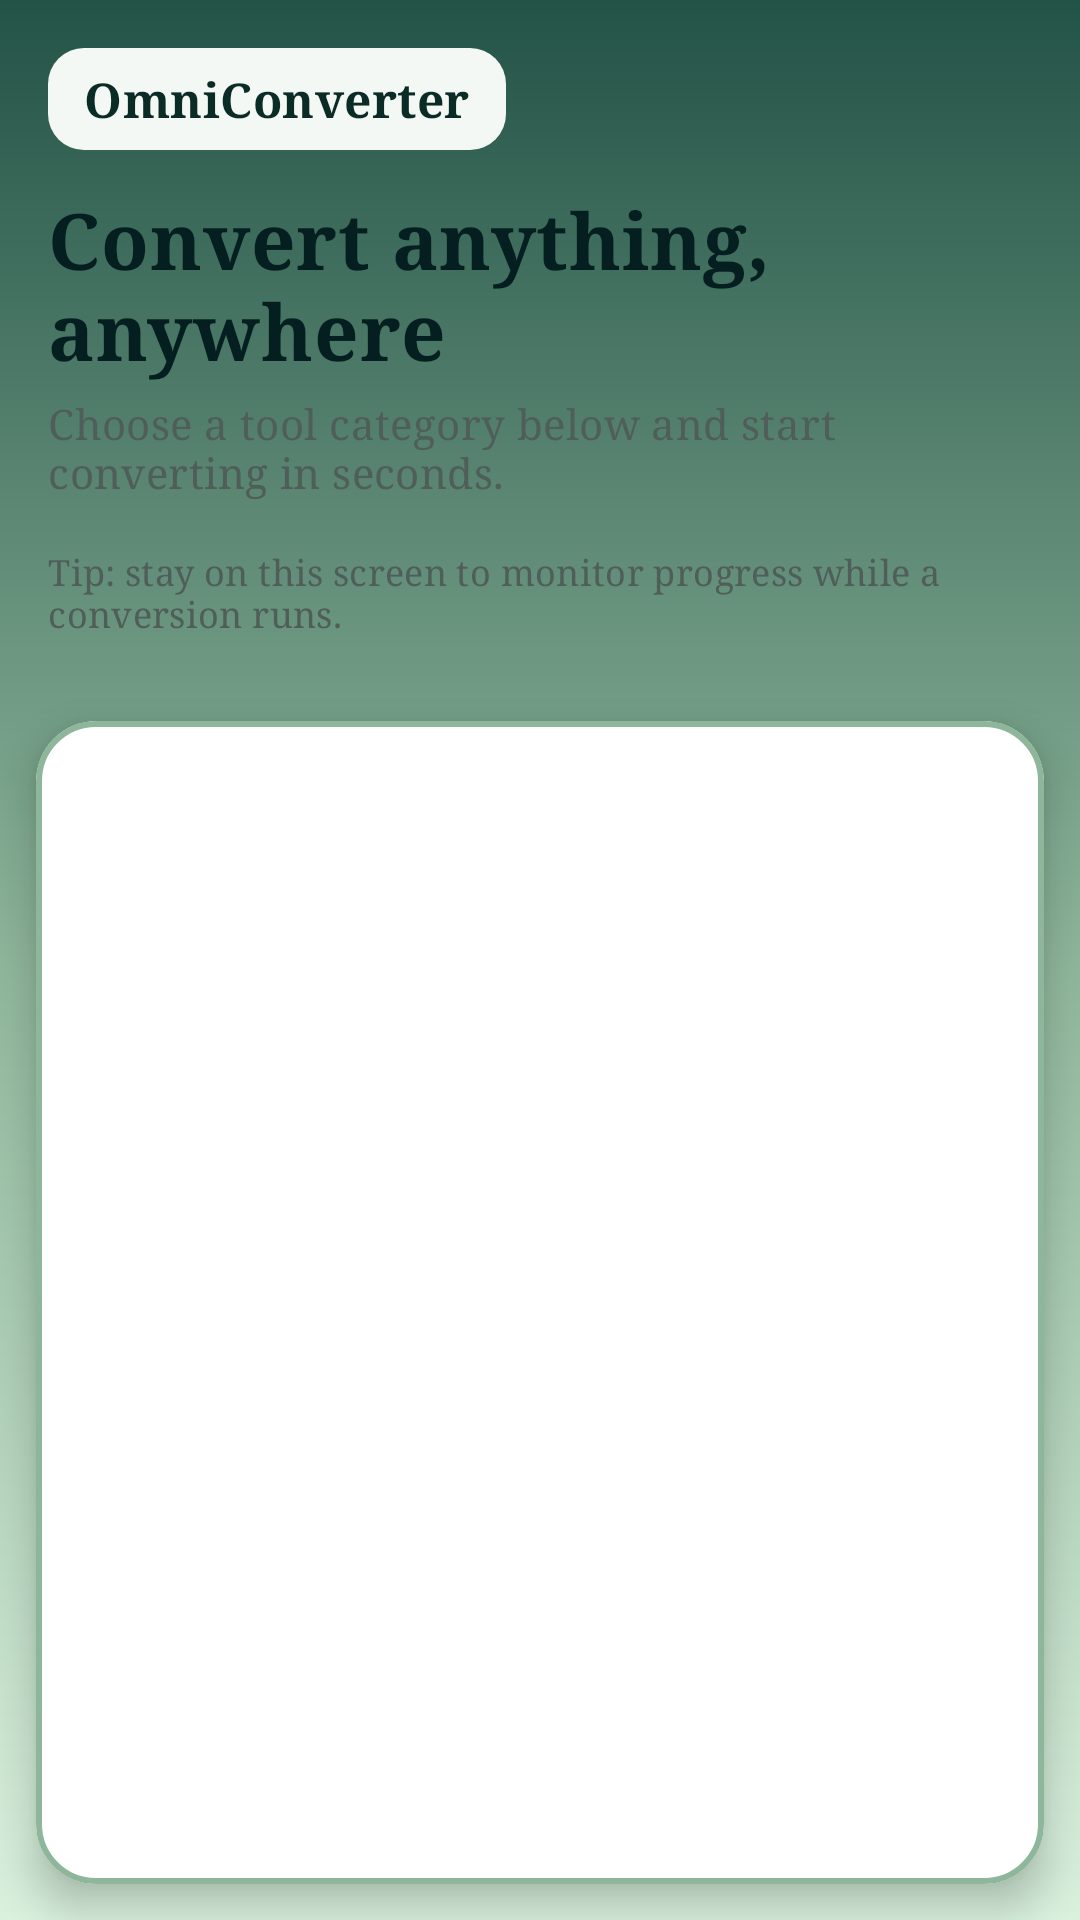

Android layout source for this screen:
<!-- AndroidManifest.xml: application theme Theme.FYPProject -->
<!-- res/layout/fragment_converter_list.xml -->
<?xml version="1.0" encoding="utf-8"?>
<LinearLayout xmlns:android="http://schemas.android.com/apk/res/android"
    xmlns:app="http://schemas.android.com/apk/res-auto"
    android:layout_width="match_parent"
    android:layout_height="match_parent"
    android:orientation="vertical"
    android:background="@drawable/bg_dashboard_gradient">

    <LinearLayout
        android:layout_width="match_parent"
        android:layout_height="wrap_content"
        android:orientation="vertical"
        android:padding="16dp">

        <TextView
            android:layout_width="wrap_content"
            android:layout_height="wrap_content"
            android:text="OmniConverter"
            android:textSize="16sp"
            android:textStyle="bold"
            android:textColor="@color/oc_secondary_dark"
            android:paddingHorizontal="12dp"
            android:paddingVertical="6dp"
            android:background="@drawable/bg_chip_surface"
            android:layout_marginBottom="12dp"
            android:fontFamily="serif" />

        <TextView
            android:layout_width="match_parent"
            android:layout_height="wrap_content"
            android:text="Convert anything, anywhere"
            android:textSize="26sp"
            android:textStyle="bold"
            android:textColor="@color/oc_primary_dark"
            android:layout_marginBottom="4dp"
            android:fontFamily="serif" />

        <TextView
            android:layout_width="match_parent"
            android:layout_height="wrap_content"
            android:text="Choose a tool category below and start converting in seconds."
            android:textSize="14sp"
            android:textColor="@color/oc_text_secondary"
            android:layout_marginBottom="16dp"
            android:fontFamily="serif" />

        <TextView
            android:layout_width="match_parent"
            android:layout_height="wrap_content"
            android:text="Tip: stay on this screen to monitor progress while a conversion runs."
            android:textSize="12sp"
            android:textColor="@color/oc_text_secondary"
            android:fontFamily="serif" />
    </LinearLayout>

    <com.google.android.material.card.MaterialCardView
        android:layout_width="match_parent"
        android:layout_height="0dp"
        android:layout_weight="1"
        android:layout_margin="12dp"
        android:layout_marginTop="8dp"
        app:cardBackgroundColor="@android:color/white"
        app:cardCornerRadius="20dp"
        app:cardElevation="8dp"
        app:strokeColor="@color/oc_soft_green"
        app:strokeWidth="2dp">

        <androidx.recyclerview.widget.RecyclerView
            android:id="@+id/converter_list_recycler"
            android:layout_width="match_parent"
            android:layout_height="match_parent"
            android:clipToPadding="false"
            android:padding="12dp"
            android:scrollbars="vertical" />

    </com.google.android.material.card.MaterialCardView>

</LinearLayout>
<!-- resources referenced by this layout -->
<resources>
  <color name="oc_primary_dark">#051F20</color>
  <color name="oc_secondary_dark">#0B2B26</color>
  <color name="oc_soft_green">#8EB69B</color>
  <color name="oc_text_secondary">#4F5E58</color>
  <!-- drawable bg_chip_surface (drawable) -->
  <?xml version="1.0" encoding="utf-8"?>
  <shape xmlns:android="http://schemas.android.com/apk/res/android">
      <solid android:color="@color/oc_chip_bg" />
      <corners android:radius="12dp" />
      <padding android:left="12dp" android:top="6dp" android:right="12dp" android:bottom="6dp" />
  </shape>
  <!-- drawable bg_dashboard_gradient (drawable) -->
  <?xml version="1.0" encoding="utf-8"?>
  <shape xmlns:android="http://schemas.android.com/apk/res/android"
      android:shape="rectangle">
      <gradient
          android:angle="90"
          android:startColor="@color/oc_bg_light"
          android:centerColor="@color/oc_soft_green"
          android:endColor="@color/oc_primary_green"
          android:type="linear" />
  </shape>
  <style name="Theme.FYPProject" parent="Base.Theme.FYPProject" />
  <color name="oc_chip_bg">#F3F8F4</color>
  <color name="oc_bg_light">#DAF1DE</color>
  <color name="oc_primary_green">#235347</color>
  <style name="Base.Theme.FYPProject" parent="Theme.Material3.Light.NoActionBar">
          
          
          <item name="android:textViewStyle">@style/TextViewLora</item>
          <item name="buttonStyle">@style/ButtonLora</item>
      </style>
  <style name="TextViewLora" parent="android:Widget.TextView">
          <item name="android:fontFamily">serif</item>
          <item name="android:letterSpacing">0.01</item>
      </style>
  <style name="ButtonLora" parent="android:Widget.Button">
          <item name="android:fontFamily">serif</item>
      </style>
</resources>
